10-way image classification set "Cana_de_azucar" from GitHub (ErikaGM19/trabajo_de_grado); label vocabulary: carbon smut, hoja amarilla, mancha anillo, mancha parda, mosaic, muermo rojo, roya, sanas, secas, tizon bacteriano.

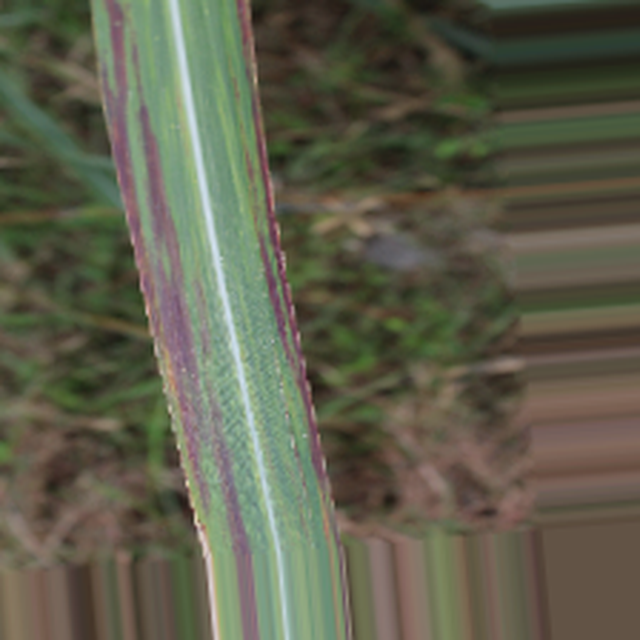
Label: tizon bacteriano

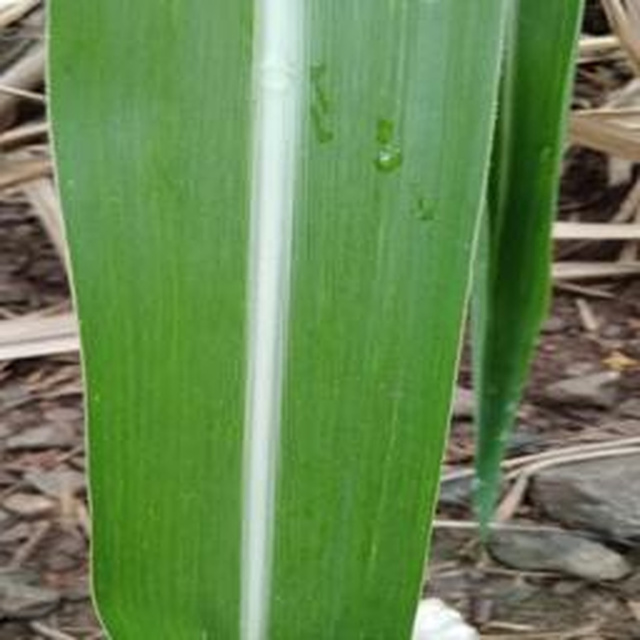
Label: sanas

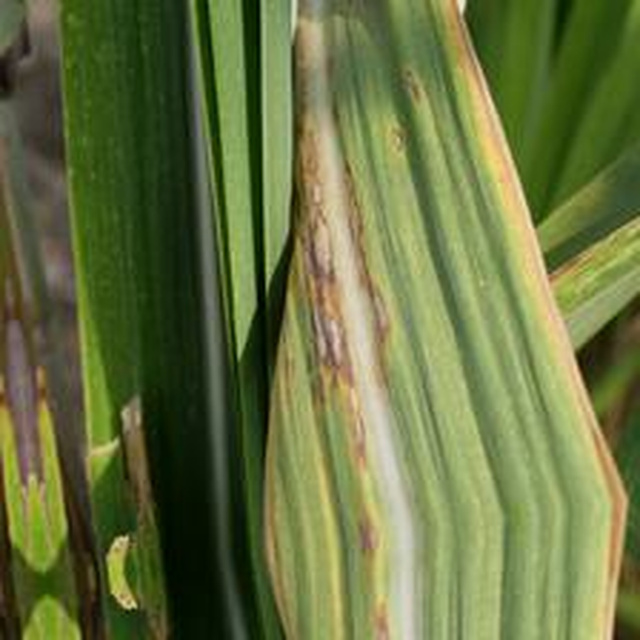
Label: mancha anillo

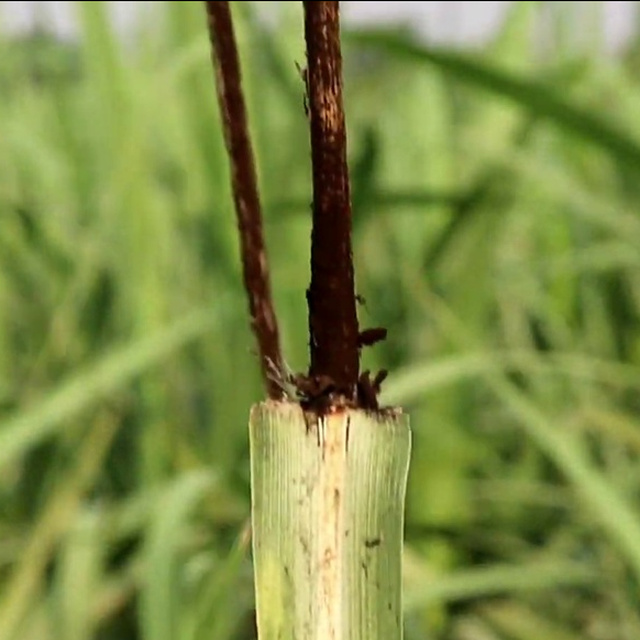
Label: carbon smut

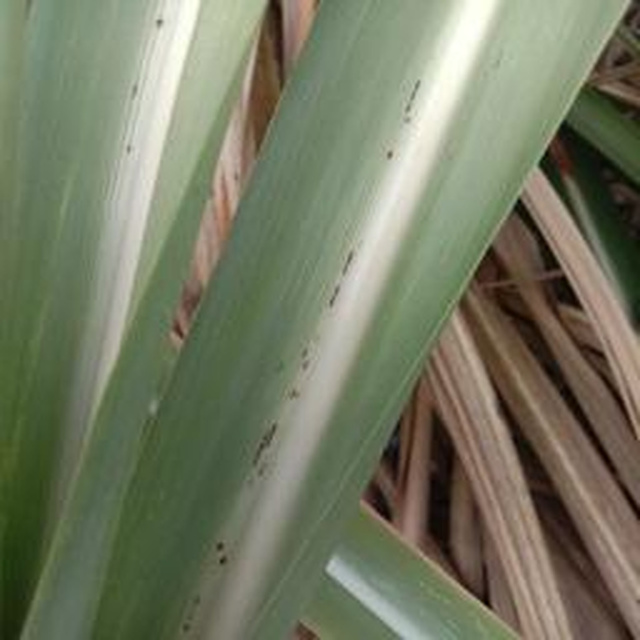
Label: roya

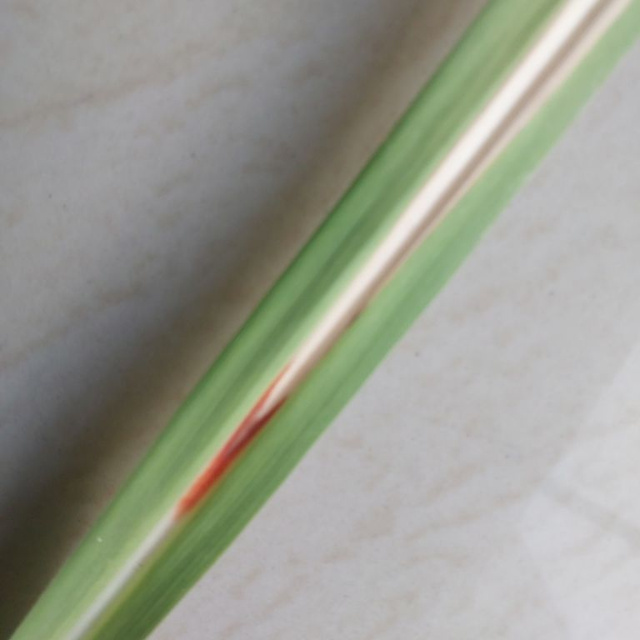
Label: mancha parda
